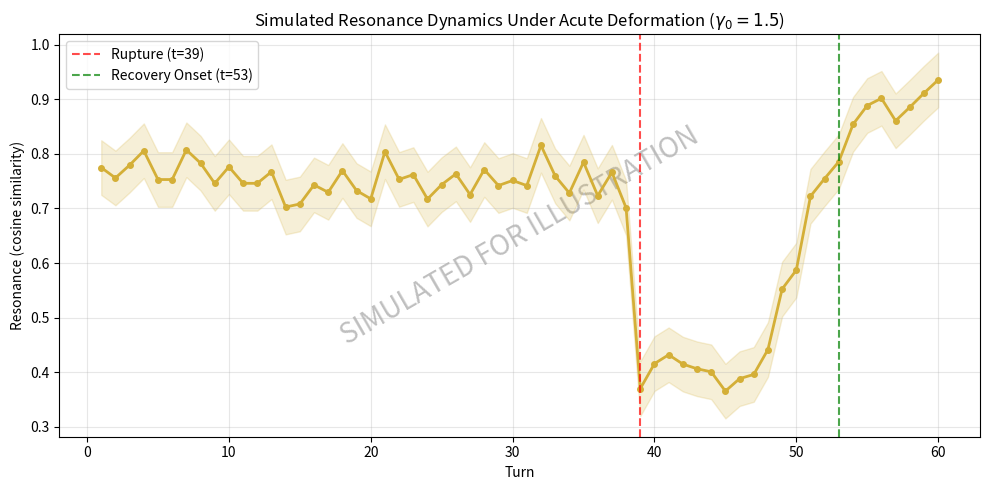

This chart was generated by the following Python code:
import numpy as np
import matplotlib.pyplot as plt

# Set random seed for reproducibility
np.random.seed(42)

# Simulate resonance over 60 turns
turns = np.arange(1, 61)
resonance = np.full(60, 0.76)  # Pre-rupture baseline

# Rupture at turn 39
rupture_idx = 38  # 0-based index for turn 39
resonance[rupture_idx:] = 0.41  # Collapse

# Gradual recovery from turn 48 to 60
recovery_start = 47  # turn 48
recovery_turns = turns[recovery_start:] - turns[recovery_start]
# Exponential recovery to 0.92
resonance[recovery_start:] = 0.41 + (0.92 - 0.41) * (1 - np.exp(-0.3 * recovery_turns))

# Add noise for realism
noise = np.random.normal(0, 0.03, len(resonance))
resonance = np.clip(resonance + noise, 0, 1)

# Plot
plt.figure(figsize=(10, 5))
plt.plot(turns, resonance, 'o-', color='#d4af37', linewidth=2, markersize=4)  # Golden fur color
plt.axvline(x=39, color='red', linestyle='--', alpha=0.7, label='Rupture (t=39)')
plt.axvline(x=53, color='green', linestyle='--', alpha=0.7, label='Recovery Onset (t=53)')
plt.fill_between(turns, resonance - 0.05, resonance + 0.05, color='#d4af37', alpha=0.2)

plt.xlabel('Turn')
plt.ylabel('Resonance (cosine similarity)')
plt.title('Simulated Resonance Dynamics Under Acute Deformation ($\\gamma_0=1.5$)')
plt.legend()
plt.grid(alpha=0.3)

# Add watermark
plt.text(0.5, 0.5, 'SIMULATED FOR ILLUSTRATION', 
         fontsize=20, color='gray', alpha=0.5, 
         ha='center', va='center', transform=plt.gca().transAxes,
         rotation=30, zorder=0)

plt.tight_layout()
plt.savefig('resonance_simulated.png', dpi=300, bbox_inches='tight')
plt.show()
